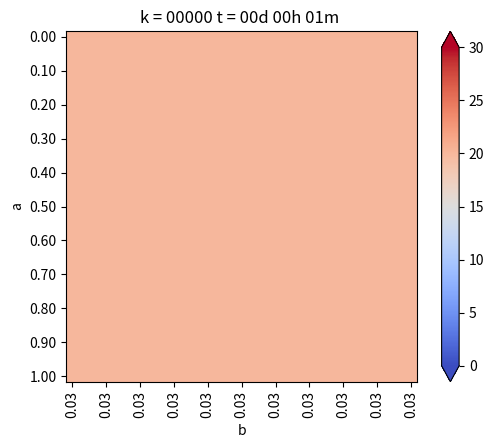

This chart was generated by the following Python code: (Note: this script raises an exception after producing the figure.)
from matplotlib.pylab import *
from matplotlib import cm


# Definiciones geometricas
a = 1.     #alto del dominio
b = 1.     #ancho del dominio

Nx = 30    #numero de intervalos en X
Ny = 30    #numero de intervalos en Y

dx = b/Nx  #discretizacion espacial en x
dy = a/Ny  #discretizacion espacial en y


if dx != dy:
    print("Error dx != dy")
    exit(-1)

h = dx

#Funciones de conveniencia para calcular las coordenadas del punto(1,j)

def coords(i,j):
    return (dx*1, dy*j)

x,y= coords(4,2)

print("x: ",x)
print("y: ",y)

def imshowbien(u):
    imshow(u.T[Nx::-1,:],cmap=cm.coolwarm, interpolation='bilinear')
    cbar = colorbar(extend='both', cmap=cm.coolwarm)
    ticks = arange(0,35,5)
    ticks_Text=["{}°".format(deg) for deg in ticks]
    cbar.set_ticks(ticks)
    cbar.set_ticklabels(ticks_Text)
    clim(0, 30)
    
    xlabel('b')
    ylabel('a')
    xTicks_N = arange(0, Nx+1, 3)
    yTicks_N = arange(0, Ny+1, 3)
    xTicks =[coords(i,0)[0] for i in xTicks_N]
    yTicks =[coords(0,i)[1] for i in yTicks_N]
    xTicks_Text = ["{0:.2f}".format(tick) for tick in xTicks]
    yTicks_Text = ["{0:.2f}".format(tick) for tick in yTicks]
    xticks(xTicks_N,xTicks_Text, rotation='vertical')
    yticks(yTicks_N,yTicks_Text)
    margins(0.2)
    subplots_adjust(bottom=0.15)
    
    
u_k = zeros((Nx+1,Ny+1),dtype=double)
u_km1 = zeros((Nx+1,Ny+1),dtype=double)

#Condicion de borde inicial
u_k[:,:] = 20. #20 grados inicial en todas partes

#Parametros del problema (hierro)
dt = 0.01   #s
K = 79.5
c = 450.    #
rho = 7800.
alpha = K*dt/(c*rho*dx**2)

#informar cosas interesantes
print(f"dt = {dt}")
print(f"dx = {dx}")
print(f"K = {K}")
print(f"c = {c}")
print(f"rho = {rho}")
print(f"alpha = {alpha}")

#Loop en el tiempo
minuto = 60.
hora = 3600.
dia = 24.5 * 3600

dt = 1*minuto
dnext_t = 0.5*hora

next_t = 0
framenum = 0

T = 1*dia
Days = 1*T #Cuantos dias quiero simular

#Vectores para acumular la t° en Puntos Interesantes
u_a=zeros(int32(Days/dt))  
p_1=zeros(int32(Days/dt))     
p_2=zeros(int32(Days/dt))  
p_3=zeros(int32(Days/dt)) 

def truncate(n, decimals=0):
    multiplier = 10 ** decimals
    return int(n * multiplier) / multiplier

#Loop en el tiempo K
for k in range(int32(Days/dt)):
    t = dt*(k+1)
    dias = truncate(t/dia,0)
    horas = truncate((t-dias*dia)/hora,0)
    minutos = truncate((t-dias*dia-horas*hora)/minuto,0)
    titulo = "k = {0:05.0f}".format(k) + " t = {0:02.0f}d {1:02.0f}h {2:02.0f}m ".format(dias, horas, minutos)
    print(titulo)
    
    #Parte en 20 grados y sube 10
    u_ambiente = 20.+10*sin((2*pi/T)*t)
    
    #CB esenciales, se repiten en cada iteración
    u_k[0,:] = u_k[-1,:]-0*dx   #Borde izquierdo
    u_k[:,0] = u_k[:,-1]-0*dy   #Borde inferior gradiente 0
    u_k[:,-1] = u_ambiente  #Borde superior gradiente 0
    u_k[-1,:] = u_k[-2,:]-0*dx  #Borde derecho gradiente 0
    
    #Escribiendo Puntos Interesantes
    p_1[k]=u_k[int(Nx/2),int(Ny/2)]     #medio,medio
    p_2[k]=u_k[int(Nx/2),int(3*Ny/4)]   #medio,3/4
    p_3[k]=u_k[int(3*Nx/4),int(3*Ny/4)] #3/4,3/4
    
    #Loop en el espacio i = 1 ...... n-1
    for i in range(1,Nx):
        for j in range(1,Ny):
            #Algoritmo de diferencia finitas 2-D para difusión
            nabla_u_k = (u_k[i-1, j] + u_k[i+1,j] + u_k[i, j-1] + u_k[i, j+1] - 4*u_k[i,j]) / h**2
            
            #Forward Euler
            u_km1[i,j] = u_k[i,j] + alpha*nabla_u_k
    
    #Avanzar la solución a k+1
    u_k = u_km1
    
    #CB denuevo, para asegurar cumpliemiento
    u_k[0,:] = u_k[1,:]-0*dx   #Borde izquierdo
    u_k[:,0] = u_k[:,1]-0*dy   #Borde inferior gradiente 0
    u_k[:,-1] = u_ambiente  #Borde superior gradiente 0
    u_k[-1,:] = u_k[-2,:]-0*dx  #Borde derecho gradiente 0
    
    if t > next_t:
        figure(1)
        imshowbien(u_k)
        title(titulo)
        savefig("caso_7/frame_{0:04.0f}.png".format(framenum))
        framenum += 1
        next_t += dnext_t
        close(1)
        
#Ploteo historia de t° en Puntos Interesantes 
figure(2)
plot(range(int32(Days/dt)),p_1,label='N/2,N/2')
plot(range(int32(Days/dt)),p_2,label='N/2,3N/4')
plot(range(int32(Days/dt)),p_3,label='3N/4,3N/4')
#plot(range(int32(Days/dt)),u_ambiente,label='Ambiente',ls='--',c='k')

title("Evolución de temperatura en puntos")
legend()
savefig(f'caso_7.png')
show()      
        
        